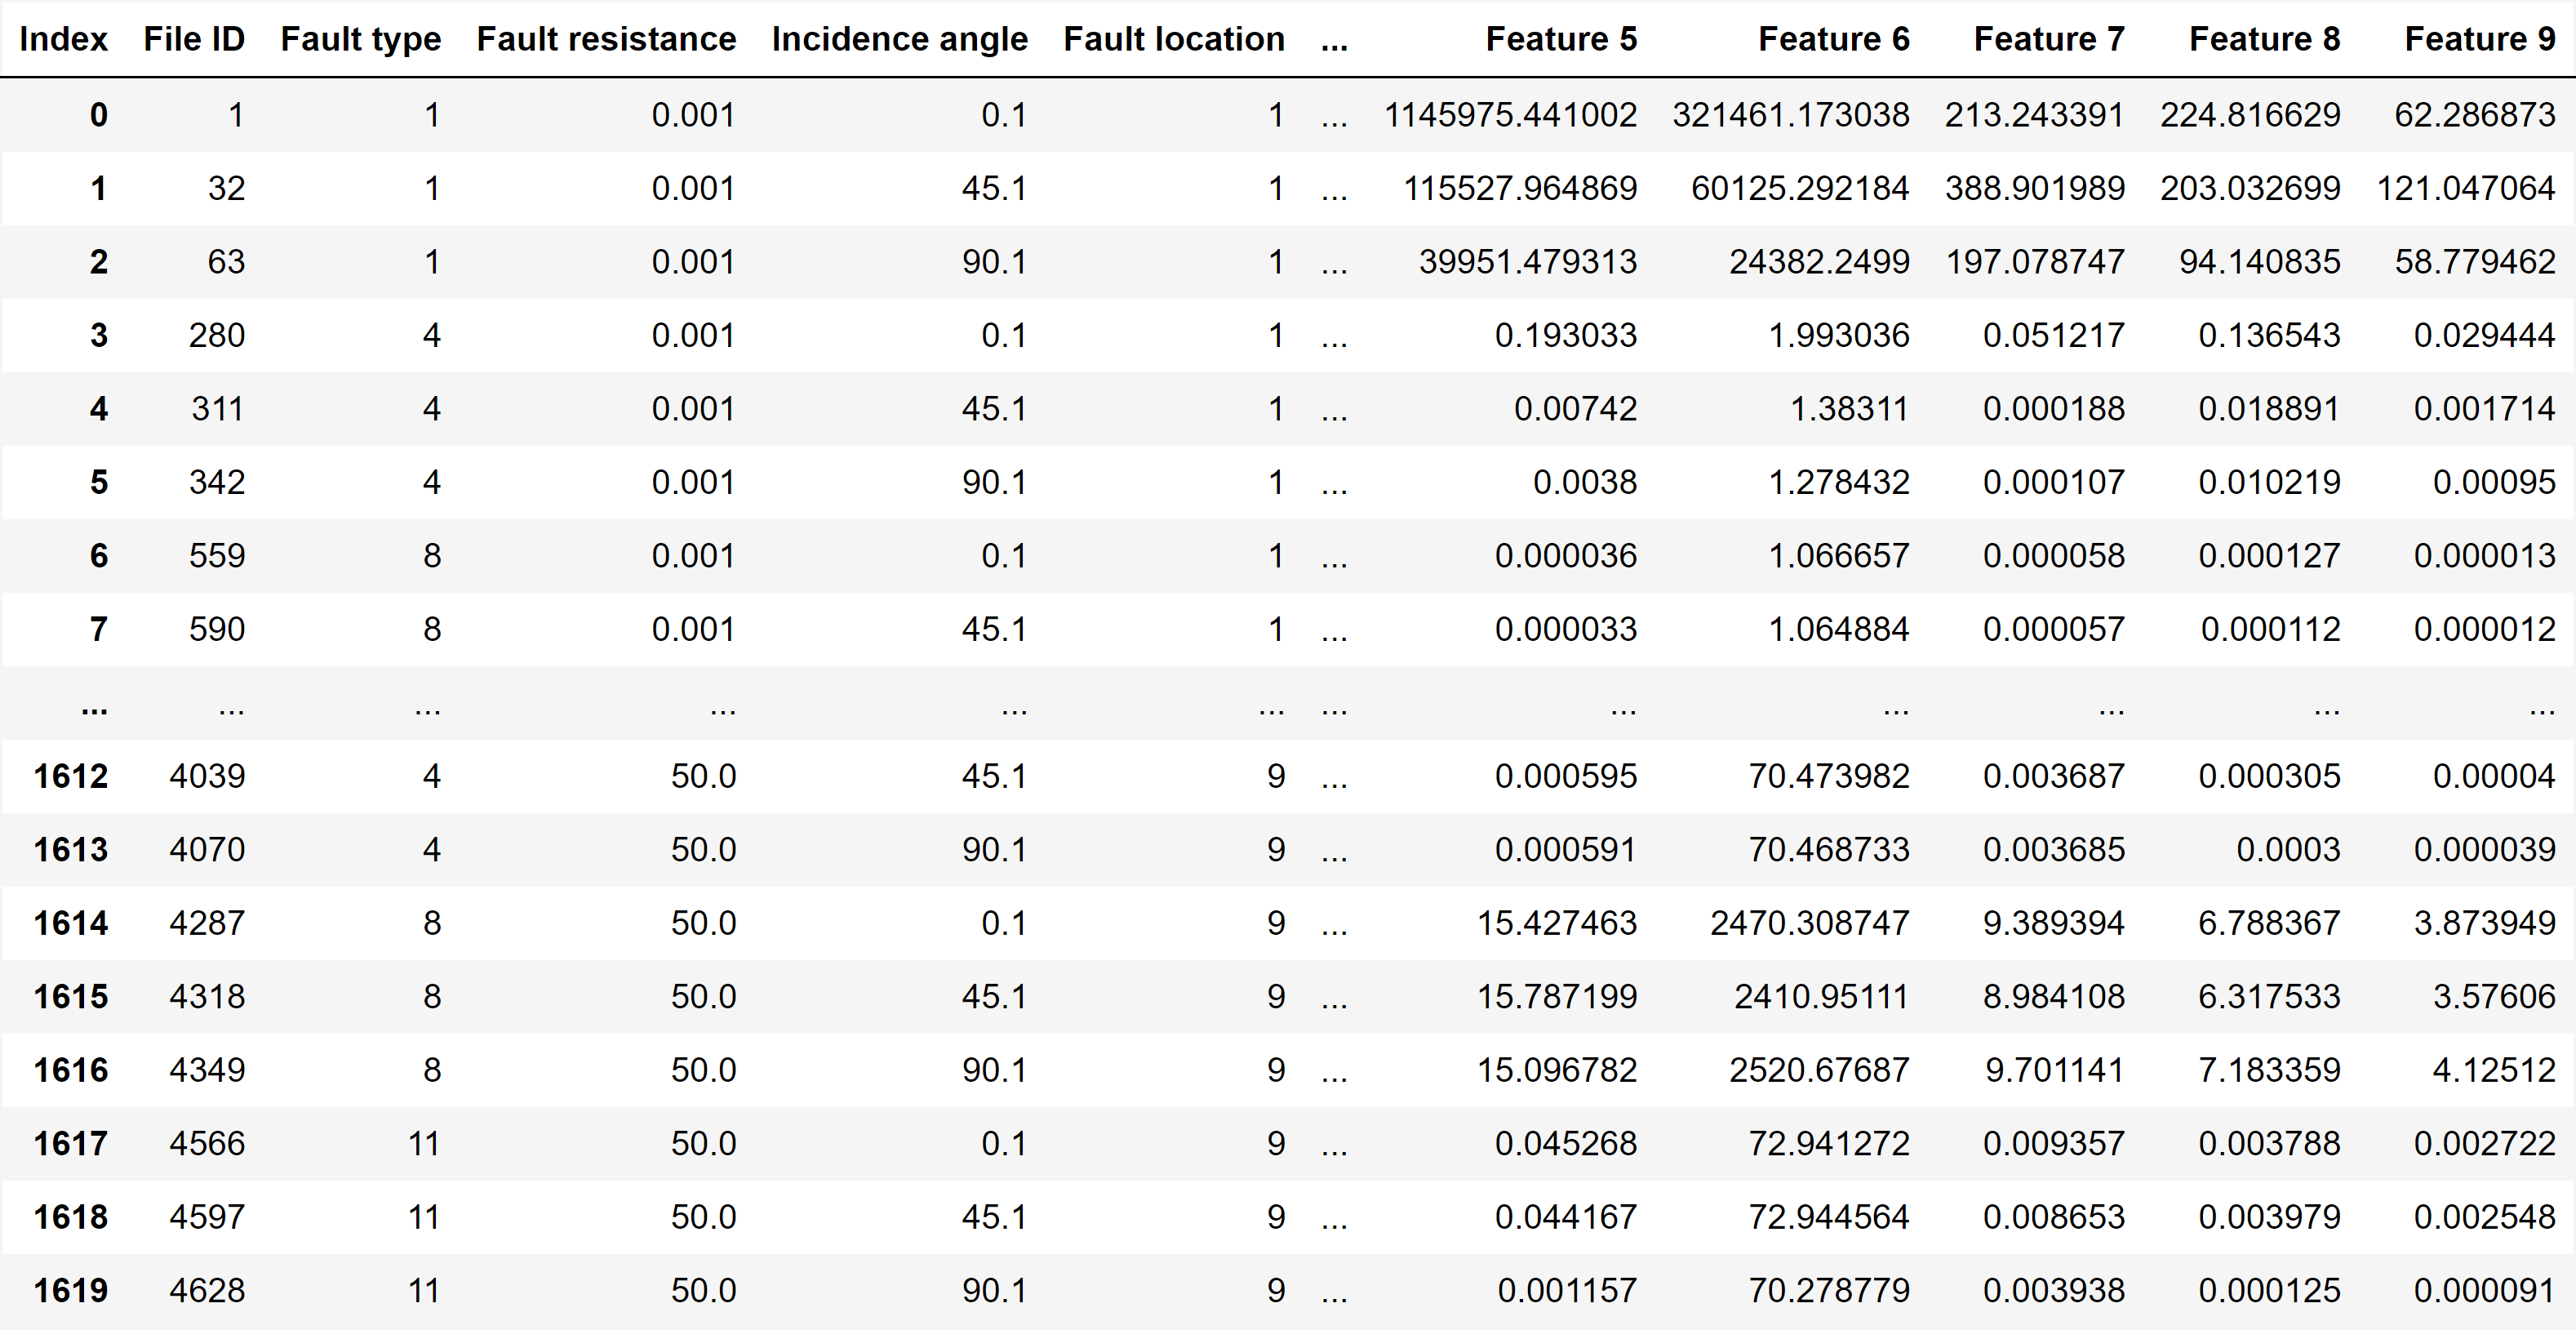

Source data for this figure (header and first rows):
, File ID, Fault type, Fault resistance, Incidence angle, Fault location, Fault distance, Pen, Feature 0, Feature 1, Feature 2, Feature 3, Feature 4, Feature 5, Feature 6, Feature 7, Feature 8, Feature 9
0, 1, 1, 0.001, 0.1, 1, 0.0, 10, -49.71, 4.106, 47.31, 2238, 47.31, 1145975, 321461, 213.2, 224.8, 62.29
1, 32, 1, 0.001, 45.1, 1, 0.0, 10, -17.52, 5.291, 15.02, 225.6, 15.02, 115528, 60125, 388.9, 203, 121
2, 63, 1, 0.001, 90.1, 1, 0.0, 10, -11.28, 5.336, 8.833, 78.03, 8.833, 39951, 24382, 197.1, 94.14, 58.78
3, 280, 4, 0.001, 0.1, 1, 0.0, 10, -5.13, 5.437, 0.06239, 8.751, 2.958, 0.193, 1.993, 0.05122, 0.1365, 0.02944
4, 311, 4, 0.001, 45.1, 1, 0.0, 10, -4.395, 5.077, 0.05197, 5.015, 2.239, 0.00742, 1.383, 0.0001885, 0.01889, 0.001714
5, 342, 4, 0.001, 90.1, 1, 0.0, 10, -4.404, 4.889, 0.04997, 5.059, 2.249, 0.0038, 1.278, 0.0001073, 0.01022, 0.0009496
6, 559, 8, 0.001, 0.1, 1, 0.0, 10, -4.357, 2.59, 0.04564, 4.861, 2.205, 3.6174175942824196e-05, 1.067, 5.780884947510256e-05, 0.0001273, 1.3311774887045582e-05
7, 590, 8, 0.001, 45.1, 1, 0.0, 10, -4.37, 2.495, 0.04561, 4.918, 2.218, 3.2507311884925105e-05, 1.065, 5.68591765844965e-05, 0.0001117, 1.174392832903721e-05
8, 621, 8, 0.001, 90.1, 1, 0.0, 10, -4.382, 2.401, 0.04557, 4.971, 2.229, 2.883144312723419e-05, 1.063, 5.618796837760856e-05, 9.753587267163e-05, 1.0340220980628565e-05
9, 838, 11, 0.001, 0.1, 1, 0.0, 10, -5.961, 1.848, 0.04542, 5.011, 2.239, 1.4064099739003558e-05, 1.056, 5.502931976558258e-05, 4.2436421480033036e-05, 4.6494204411374945e-06
10, 869, 11, 0.001, 45.1, 1, 0.0, 10, -5.949, 1.891, 0.04543, 4.956, 2.226, 1.5274603745194534e-05, 1.057, 5.51643153561407e-05, 4.604969443952282e-05, 4.973511661920954e-06
11, 900, 11, 0.001, 90.1, 1, 0.0, 10, -5.953, 1.869, 0.04543, 4.974, 2.23, 1.47762915111635e-05, 1.057, 5.509639666749981e-05, 4.435626739583313e-05, 4.821209005580709e-06
12, 931, 1, 10.0, 0.1, 1, 0.0, 10, -5.955, 1.853, 0.04542, 4.984, 2.233, 1.4419893223612847e-05, 1.056, 5.5047420807429765e-05, 4.3100907364924865e-05, 4.694506255851367e-06
13, 962, 1, 10.0, 45.1, 1, 0.0, 10, -35.93, 3.827, 32.88, 1081, 32.88, 553413, 328038, 210.3, 60.99, 12.29
14, 993, 1, 10.0, 90.1, 1, 0.0, 10, -14.61, 5.202, 11.42, 130.4, 11.42, 45819, 66779, 163.4, 55.63, 44.03
15, 1210, 4, 10.0, 0.1, 1, 0.0, 10, -9.515, 5.296, 6.39, 40.83, 6.39, 8507, 20904, 63.78, 27, 19.81
16, 1241, 4, 10.0, 45.1, 1, 0.0, 10, -6.061, 5.061, 0.06029, 9.848, 3.138, 0.2417, 1.861, 0.06007, 0.08431, 0.01499
17, 1272, 4, 10.0, 90.1, 1, 0.0, 10, -5.989, 5.305, 0.053, 9.527, 3.087, 0.001515, 1.438, 0.002749, 0.02987, 0.00388
18, 1489, 8, 10.0, 0.1, 1, 0.0, 10, -6.047, 3.688, 0.04603, 8.708, 2.951, 1.3391075823378774e-05, 1.085, 7.913929402985515e-05, 0.0004994, 0.0001028
19, 1520, 8, 10.0, 45.1, 1, 0.0, 10, -5.96, 3.089, 0.04571, 7.937, 2.817, 5.961745016346977e-06, 1.07, 6.858366433824533e-05, 0.0002206, 4.471198842820049e-05
20, 1551, 8, 10.0, 90.1, 1, 0.0, 10, -5.933, 2.987, 0.04566, 7.81, 2.795, 5.666409902721195e-06, 1.068, 6.735759081820295e-05, 0.0001925, 4.022501448591388e-05
21, 1768, 11, 10.0, 0.1, 1, 0.0, 10, -5.782, 2.446, 0.04546, 6.981, 2.642, 2.901574252878283e-06, 1.058, 5.982761299461059e-05, 7.230259727362749e-05, 1.6239028777128133e-05
22, 1799, 11, 10.0, 45.1, 1, 0.0, 10, -5.777, 2.459, 0.04546, 6.986, 2.643, 2.862291306050277e-06, 1.058, 5.986788108116795e-05, 7.205463216948024e-05, 1.6161446090622547e-05
23, 1830, 11, 10.0, 90.1, 1, 0.0, 10, -5.786, 2.406, 0.04547, 7.016, 2.649, 3.092475694707207e-06, 1.059, 6.010144013474718e-05, 7.840834817809281e-05, 1.7356801011584886e-05
24, 1861, 1, 25.0, 0.1, 1, 0.0, 10, -5.784, 2.408, 0.04546, 7.002, 2.646, 3.018885205077889e-06, 1.058, 5.999161907478298e-05, 7.55393295032199e-05, 1.6918715795745338e-05
25, 1892, 1, 25.0, 45.1, 1, 0.0, 10, -5.78, 2.407, 0.04546, 6.982, 2.642, 2.975488644453207e-06, 1.058, 5.984031695536346e-05, 7.363378980679526e-05, 1.65519649470775e-05
26, 1923, 1, 25.0, 90.1, 1, 0.0, 10, -28.54, 3.265, 24.76, 613, 24.76, 334.9, 313879, 68.61, 13.63, 8.869
27, 2140, 4, 25.0, 0.1, 1, 0.0, 10, -10.94, 4.853, 5.809, 33.75, 5.809, 779.5, 17280, 7.478, 2.365, 1.848
28, 2171, 4, 25.0, 45.1, 1, 0.0, 10, -10.81, 4.891, 5.655, 31.98, 5.655, 770.1, 16371, 7.762, 2.54, 1.95
29, 2202, 4, 25.0, 90.1, 1, 0.0, 10, -6.834, 4.929, 0.05508, 9.862, 3.14, 0.01796, 1.553, 0.009989, 0.01696, 0.01099
30, 2419, 8, 25.0, 0.1, 1, 0.0, 10, -6.931, 4.272, 0.04716, 9.734, 3.12, 1.4835428097495112e-05, 1.139, 0.0004386, 0.0005126, 0.0008145
31, 2450, 8, 25.0, 45.1, 1, 0.0, 10, -7.136, 2.514, 0.04597, 9.857, 3.14, 7.595733012267657e-06, 1.082, 0.0001443, 9.092314815990696e-05, 0.000231
32, 2481, 8, 25.0, 90.1, 1, 0.0, 10, -7.178, 2.004, 0.04566, 9.846, 3.138, 4.5457724320782765e-06, 1.067, 9.371045112204572e-05, 3.587906796867163e-05, 0.0001081
33, 2698, 11, 25.0, 0.1, 1, 0.0, 10, -7.201, 1.855, 0.04544, 9.82, 3.134, 2.3421405312001168e-06, 1.057, 6.935643451958846e-05, 1.2360468332842539e-05, 3.8284340300295004e-05
34, 2729, 11, 25.0, 45.1, 1, 0.0, 10, -7.198, 1.978, 0.04543, 9.819, 3.134, 2.305990870128325e-06, 1.057, 6.88377728029266e-05, 1.1818696523450344e-05, 3.7092093620874396e-05
35, 2760, 11, 25.0, 90.1, 1, 0.0, 10, -7.189, 1.94, 0.04543, 9.819, 3.134, 2.281416213100899e-06, 1.057, 6.8831238480664e-05, 1.1792304909318925e-05, 3.711608505164339e-05
36, 2791, 1, 40.0, 0.1, 1, 0.0, 10, -7.215, 1.688, 0.04544, 9.821, 3.134, 2.421089122512581e-06, 1.057, 6.971562064258142e-05, 1.2842754195393561e-05, 3.9631890092692816e-05
37, 2822, 1, 40.0, 45.1, 1, 0.0, 10, -7.218, 1.814, 0.04544, 9.82, 3.134, 2.354281828003063e-06, 1.057, 6.936401082809677e-05, 1.2278314022129634e-05, 3.869385678384399e-05
38, 2853, 1, 40.0, 90.1, 1, 0.0, 10, -7.214, 1.862, 0.04543, 9.819, 3.134, 2.3737100026531834e-06, 1.057, 6.901121057323408e-05, 1.1909578595791315e-05, 3.769411553537138e-05
39, 3070, 4, 40.0, 0.1, 1, 0.0, 10, -5.305, 5.438, 0.05607, 9.848, 3.138, 0.1174, 1.609, 0.06904, 0.02477, 0.01586
40, 3101, 4, 40.0, 45.1, 1, 0.0, 10, -5.311, 5.489, 0.05923, 9.859, 3.14, 0.1925, 1.796, 0.1412, 0.04716, 0.02128
41, 3132, 4, 40.0, 90.1, 1, 0.0, 10, -5.301, 5.482, 0.05842, 9.799, 3.13, 0.1721, 1.747, 0.1206, 0.04065, 0.01989
42, 3349, 8, 40.0, 0.1, 1, 0.0, 10, -5.005, 4.578, 0.04638, 8.135, 2.852, 0.0001877, 1.102, 0.001791, 0.00757, 0.001087
43, 3380, 8, 40.0, 45.1, 1, 0.0, 10, -4.866, 3.954, 0.04555, 7.363, 2.713, 2.5694610116878506e-05, 1.062, 0.000166, 0.002068, 0.0002207
44, 3411, 8, 40.0, 90.1, 1, 0.0, 10, -5.391, 2.631, 0.04534, 9.722, 3.118, 5.526512501440768e-06, 1.052, 9.098606512153035e-05, 0.000374, 4.750861557225992e-05
45, 3628, 11, 40.0, 0.1, 1, 0.0, 10, -4.627, 1.315, 0.04521, 4.902, 2.214, 1.225591603125051e-06, 1.047, 6.105291134121018e-05, 5.55406833630796e-05, 7.924862470364355e-06
46, 3659, 11, 40.0, 45.1, 1, 0.0, 10, -4.626, 1.264, 0.04521, 4.885, 2.21, 1.1529577591034693e-06, 1.047, 6.071339173093986e-05, 5.267718795139779e-05, 7.61785529202503e-06
47, 3690, 11, 40.0, 90.1, 1, 0.0, 10, -4.62, 1.291, 0.04521, 4.859, 2.204, 1.1038383367687288e-06, 1.047, 6.0468069005654074e-05, 5.0489253764395453e-05, 7.367680272363167e-06
48, 3721, 1, 50.0, 0.1, 1, 0.0, 10, -4.613, 1.271, 0.04521, 4.859, 2.204, 1.1057579281755558e-06, 1.047, 6.051790740067698e-05, 5.041313586967438e-05, 7.342889158031712e-06
49, 3752, 1, 50.0, 45.1, 1, 0.0, 10, -4.629, 1.216, 0.04521, 4.909, 2.216, 1.22849520772082e-06, 1.047, 6.0923062141206114e-05, 5.48616977715579e-05, 7.891295328218889e-06
50, 3783, 1, 50.0, 90.1, 1, 0.0, 10, -4.629, 1.242, 0.04521, 4.892, 2.212, 1.187649105299931e-06, 1.047, 6.074248688607911e-05, 5.287896006547094e-05, 7.64913016803334e-06
51, 4000, 4, 50.0, 0.1, 1, 0.0, 10, -6.05, 5.457, 0.04346, 9.745, 3.122, 0.1119, 0.9669, 0.001528, 0.0584, 0.01471
52, 4031, 4, 50.0, 45.1, 1, 0.0, 10, -6.066, 5.414, 0.04316, 9.863, 3.141, 0.0712, 0.9537, 0.0005044, 0.05118, 0.0116
53, 4062, 4, 50.0, 90.1, 1, 0.0, 10, -6.036, 5.479, 0.04437, 9.639, 3.105, 0.168, 1.008, 0.00389, 0.06061, 0.01613
54, 4279, 8, 50.0, 0.1, 1, 0.0, 10, -6.041, 4.977, 0.04488, 9.845, 3.138, 0.002612, 1.031, 0.002358, 0.004339, 0.002767
55, 4310, 8, 50.0, 45.1, 1, 0.0, 10, -6.037, 5.062, 0.04488, 9.824, 3.134, 0.00231, 1.031, 0.001868, 0.003534, 0.002398
56, 4341, 8, 50.0, 90.1, 1, 0.0, 10, -5.967, 4.24, 0.04503, 9.321, 3.053, 0.0001962, 1.038, 0.0005128, 0.0009987, 0.0006281
57, 4558, 11, 50.0, 0.1, 1, 0.0, 10, -6.33, 1.711, 0.0451, 9.869, 3.142, 1.3844723230406827e-05, 1.041, 6.616985162364154e-05, 2.6733388346786704e-05, 3.197749961546773e-05
58, 4589, 11, 50.0, 45.1, 1, 0.0, 10, -6.33, 1.704, 0.0451, 9.862, 3.14, 1.3385788056317358e-05, 1.041, 6.541629973000983e-05, 2.5175038893438338e-05, 3.0473288630555333e-05
59, 4620, 11, 50.0, 90.1, 1, 0.0, 10, -6.327, 1.712, 0.0451, 9.851, 3.139, 1.3053020584499483e-05, 1.042, 6.480278293103512e-05, 2.3860798300013163e-05, 2.9354656929407825e-05
... 1,560 more rows
